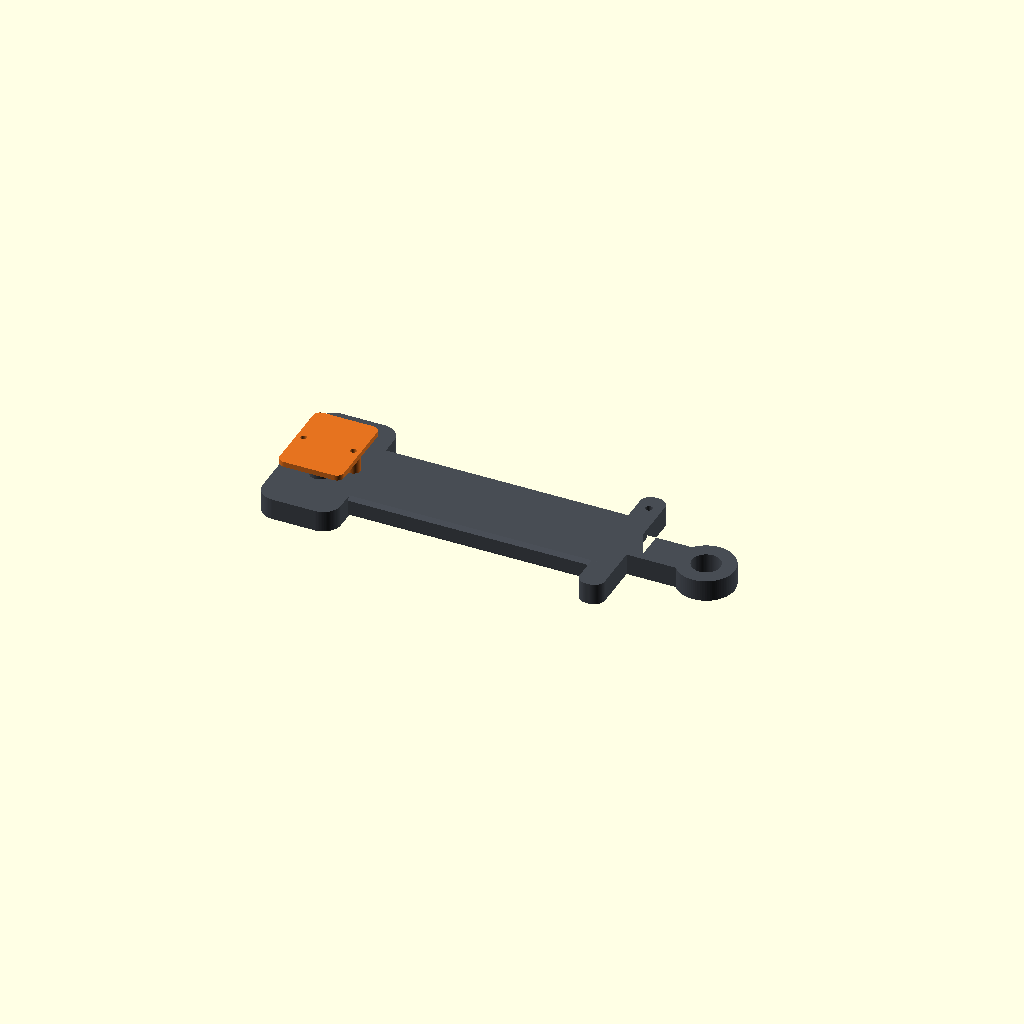
Cell 1: rendered with the file's own defaults.
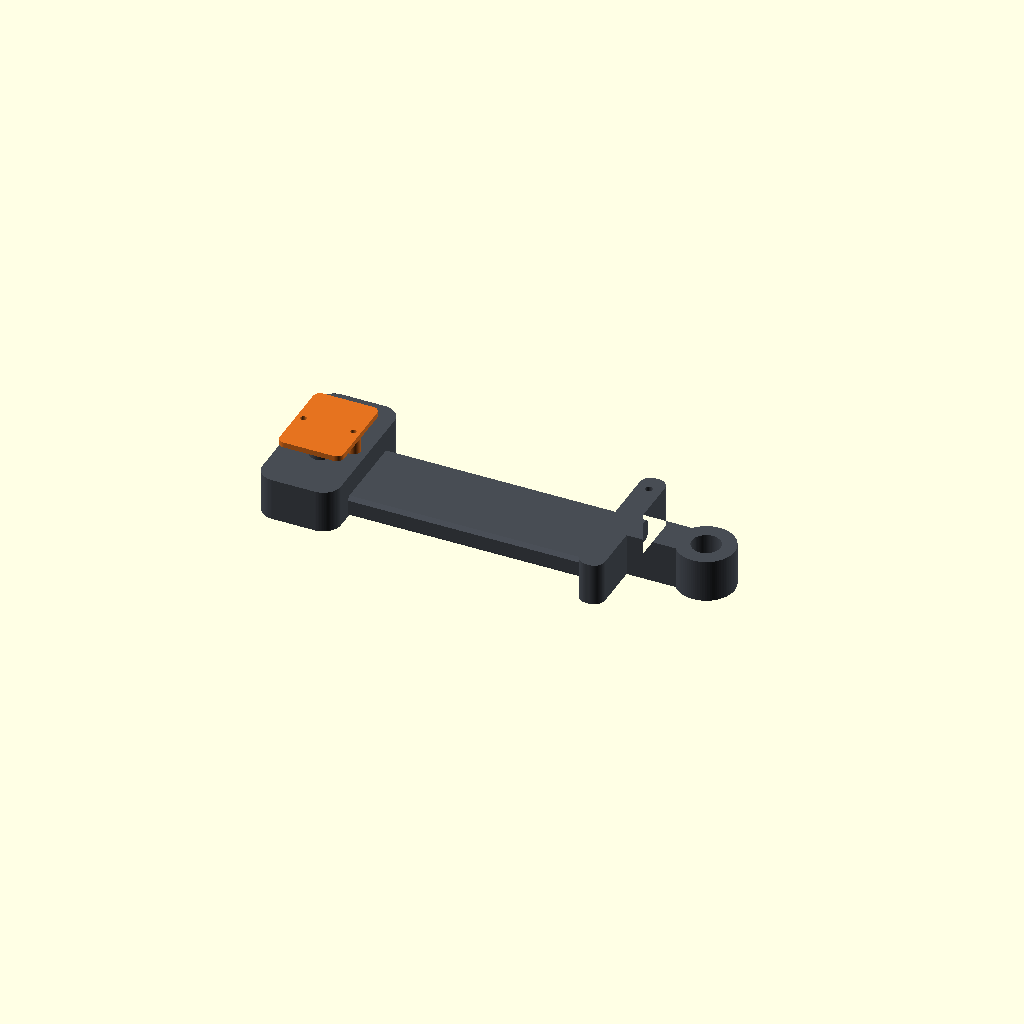
Cell 2: the same model with base_t = 24.
One fixed orthographic camera (rotation 55°, 0°, 25°; colour scheme Cornfield) for every cell.
The OpenSCAD source (bonelock/BoneLock_RevC/BoneLock_RevC.scad):
// BoneLock Rev C — 150 ft storage target, 18 AWG / 2.05 mm jacket OD.
// Mechanical / analyzer prototype only; no load or RF power rating.
// Millimeters. part: body, keeper, assembly. STLs export print-oriented.
part="assembly";
$fn=80;
base_t=12;
post_d=12;
post_h=8;
keeper_gap=0.4;
screw_d=3.4;
roof_t=3;
module rr(x,y,w,h,r) {
 translate([x+r,y+r]) hull() for(a=[0,w-2*r],b=[0,h-2*r]) translate([a,b]) circle(r=r);
}
module shoulders_neck() {
 union() {
  rr(0,-42,44,84,10);
  rr(180,-42,14,84,6);
  rr(186,-10,49,20,8);
  translate([234,0]) circle(r=16);
 }
}
module core() {
 // Clear winding zone x=44..180: 136 mm.
 // Cross-section 48 x 12 mm, four 2 mm chamfers.
 // Transform 2D coordinates (y,z) and extrusion length into world axes.
 multmatrix([[0,0,1,30],[1,0,0,0],[0,1,0,0],[0,0,0,1]])
 linear_extrude(160)
 polygon([[-22,0],[22,0],[24,2],[24,10],[22,12],[-22,12],[-24,10],[-24,2]]);
}
module body() {
 difference() {
  union() {
   linear_extrude(base_t) shoulders_neck();
   core();
   for(y=[-10,10]) translate([22,y,base_t-0.1]) cylinder(h=post_h+0.1,d=post_d);
  }
  translate([234,0,-1]) cylinder(h=base_t+2,d=16);
  for(x=[8,36]) translate([x,0,-1]) cylinder(h=base_t+2,d=screw_d);
  translate([187,32,-1]) cylinder(h=base_t+2,d=4);
 }
}
module keeper_print() {
 difference() {
  union() {
   linear_extrude(roof_t) rr(4,-24,36,48,4);
   for(x=[8,36]) translate([x,0,roof_t-0.1]) cylinder(h=post_h+keeper_gap+0.1,d=8);
  }
  for(x=[8,36]) translate([x,0,-1]) cylinder(h=roof_t+post_h+keeper_gap+2,d=screw_d);
 }
}
if(part=="body") body();
else if(part=="keeper") translate([-4,24,0]) keeper_print();
else {
 color([0.28,0.30,0.33]) body();
 color([0.9,0.45,0.12]) translate([0,0,base_t+post_h+keeper_gap+roof_t]) rotate([180,0,0]) keeper_print();
}
Customizer parameters (derived from the source; name, type, default, range or options):
part: string, default "assembly"
base_t: number, default 12
post_d: number, default 12
post_h: number, default 8
keeper_gap: number, default 0.4
screw_d: number, default 3.4
roof_t: number, default 3
